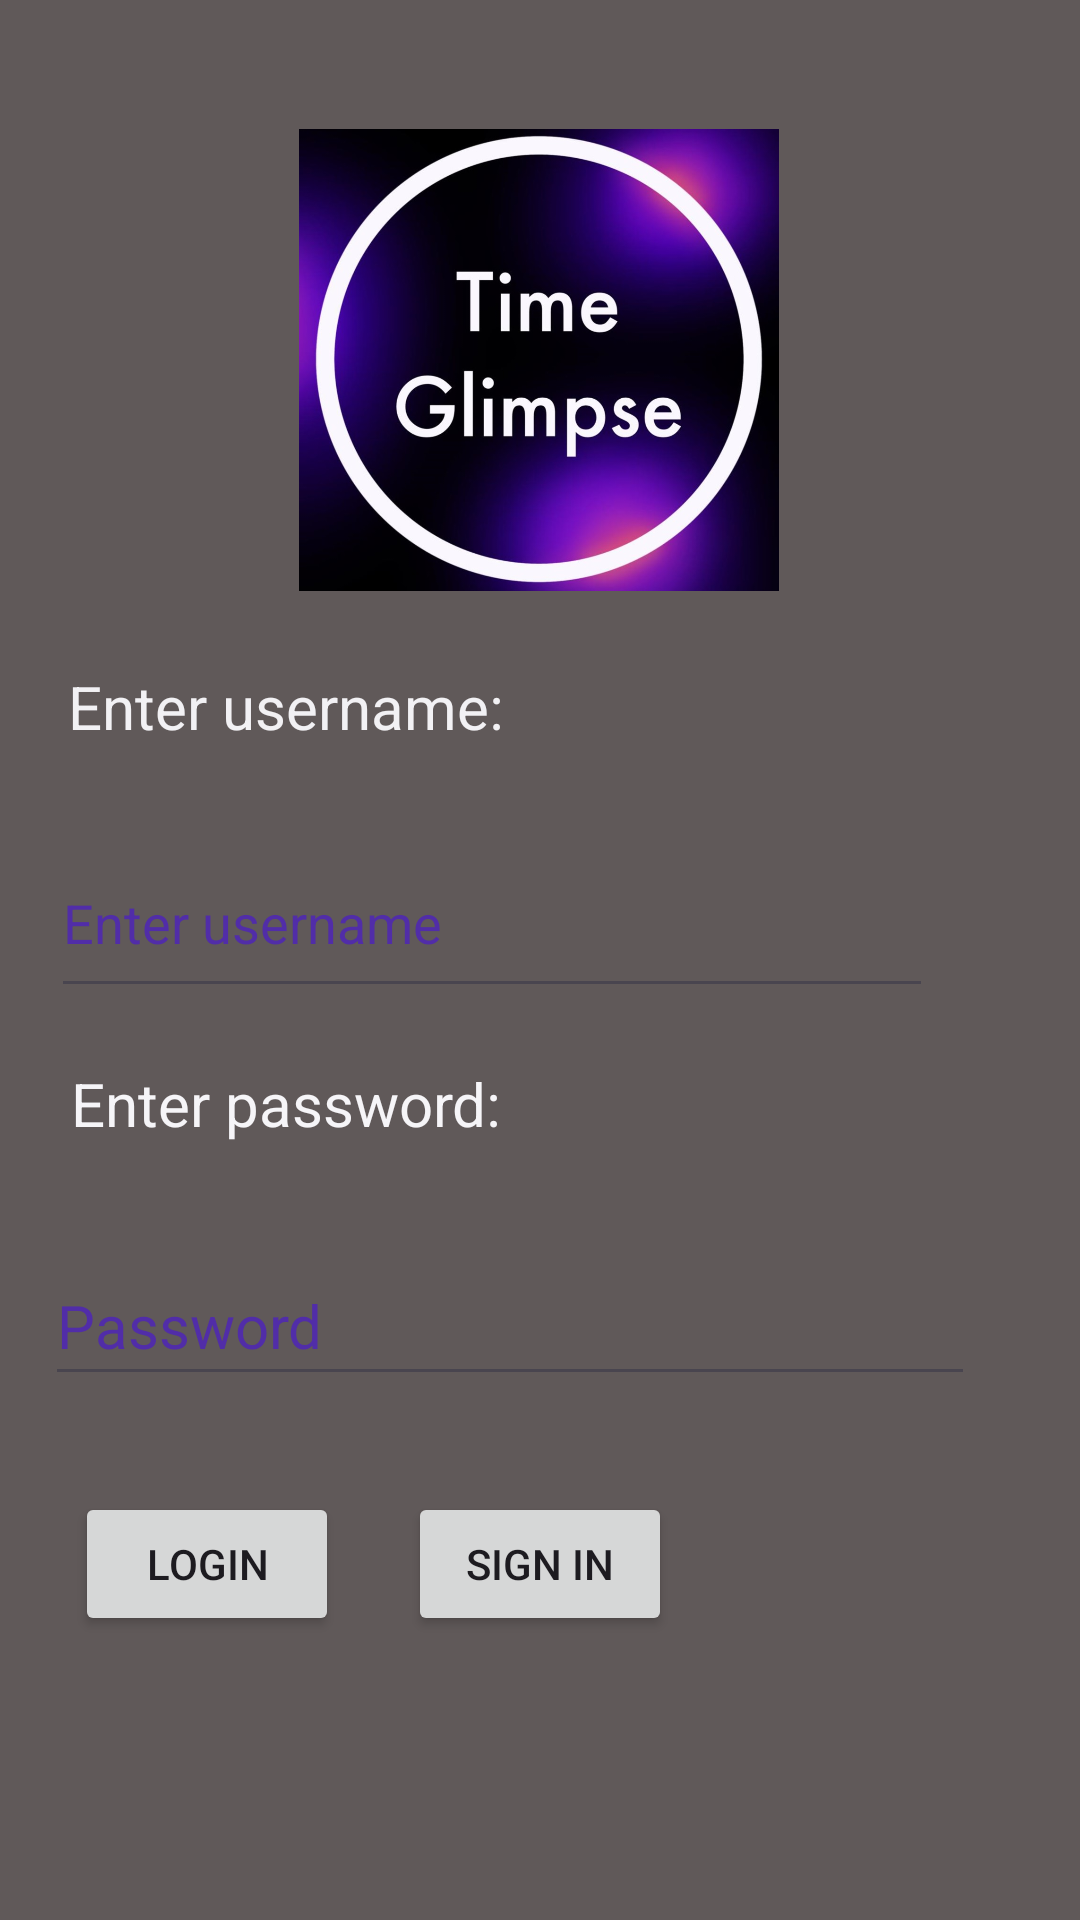

Write the Android layout XML for this screen, with the resource values it uses.
<!-- AndroidManifest.xml: application theme Theme.TimeGlimpse -->
<!-- res/layout/activity_main.xml -->
<?xml version="1.0" encoding="utf-8"?>
<androidx.constraintlayout.widget.ConstraintLayout xmlns:android="http://schemas.android.com/apk/res/android"
    xmlns:app="http://schemas.android.com/apk/res-auto"
    xmlns:tools="http://schemas.android.com/tools"
    android:id="@+id/main"
    android:layout_width="match_parent"
    android:layout_height="match_parent"
    android:textAlignment="center"
    android:background="#605959"
    tools:context=".MainActivity">

    <TextView
        android:layout_width="200dp"
        android:layout_height="wrap_content"
        android:text="Enter username:"
        android:textColor="#F2F1F4"
        android:textColorLink="#501AB1"
        android:textSize="20sp"
        app:layout_constraintBottom_toBottomOf="parent"
        app:layout_constraintEnd_toEndOf="parent"
        app:layout_constraintHorizontal_bias="0.142"
        app:layout_constraintStart_toStartOf="parent"
        app:layout_constraintTop_toTopOf="parent"
        app:layout_constraintVertical_bias="0.362" />

    <EditText
        android:id="@+id/txtEnterUsername"
        android:layout_width="294dp"
        android:layout_height="60dp"
        android:ems="10"
        android:hint="Enter username"
        android:inputType="text"
        android:textColorHint="#512DA8"
        app:layout_constraintBottom_toBottomOf="parent"
        app:layout_constraintEnd_toEndOf="parent"
        app:layout_constraintHorizontal_bias="0.256"
        app:layout_constraintStart_toStartOf="parent"
        app:layout_constraintTop_toTopOf="parent"
        app:layout_constraintVertical_bias="0.476" />

    <TextView
        android:id="@+id/textView"
        android:layout_width="162dp"
        android:layout_height="33dp"
        android:text="Enter password:"
        android:textColor="#F6F5F8"
        android:textSize="20sp"
        app:layout_constraintBottom_toBottomOf="parent"
        app:layout_constraintEnd_toEndOf="parent"
        app:layout_constraintHorizontal_bias="0.12"
        app:layout_constraintStart_toStartOf="parent"
        app:layout_constraintTop_toTopOf="parent"
        app:layout_constraintVertical_bias="0.584" />

    <EditText
        android:id="@+id/txtPassword"
        android:layout_width="310dp"
        android:layout_height="50dp"
        android:ems="10"
        android:hint="Password"
        android:inputType="textPassword"
        android:textColorHint="#512DA8"
        android:textSize="20sp"
        app:layout_constraintBottom_toBottomOf="parent"
        app:layout_constraintEnd_toEndOf="parent"
        app:layout_constraintHorizontal_bias="0.297"
        app:layout_constraintStart_toStartOf="parent"
        app:layout_constraintTop_toTopOf="parent"
        app:layout_constraintVertical_bias="0.704" />

    <Button
        android:id="@+id/btnLogin"
        android:layout_width="wrap_content"
        android:layout_height="wrap_content"
        android:text="Login"
        android:textColorLink="#FFFFFF"
        app:layout_constraintBottom_toBottomOf="parent"
        app:layout_constraintEnd_toEndOf="parent"
        app:layout_constraintHorizontal_bias="0.092"
        app:layout_constraintStart_toStartOf="parent"
        app:layout_constraintTop_toTopOf="parent"
        app:layout_constraintVertical_bias="0.84" />

    <Button
        android:id="@+id/btnSignIn"
        android:layout_width="wrap_content"
        android:layout_height="wrap_content"
        android:text="Sign in"
        app:layout_constraintBottom_toBottomOf="parent"
        app:layout_constraintEnd_toEndOf="parent"
        app:layout_constraintStart_toStartOf="parent"
        app:layout_constraintTop_toTopOf="parent"
        app:layout_constraintVertical_bias="0.84" />

    <ImageView
        android:id="@+id/imageView3"
        android:layout_width="160dp"
        android:layout_height="160dp"
        android:layout_marginTop="40dp"
        app:layout_constraintEnd_toEndOf="parent"
        app:layout_constraintHorizontal_bias="0.498"
        app:layout_constraintStart_toStartOf="parent"
        app:layout_constraintTop_toTopOf="parent"
        app:srcCompat="@drawable/whatsapp_image_2024_03_17_at_10_46_05_am" />

</androidx.constraintlayout.widget.ConstraintLayout>
<!-- resources referenced by this layout -->
<resources>
  <!-- drawable whatsapp_image_2024_03_17_at_10_46_05_am: jpeg bitmap (drawable, 88878 bytes) -->
  <style name="Theme.TimeGlimpse" parent="Base.Theme.TimeGlimpse" />
  <style name="Base.Theme.TimeGlimpse" parent="Theme.Material3.DayNight.NoActionBar">
          
          
      </style>
</resources>
